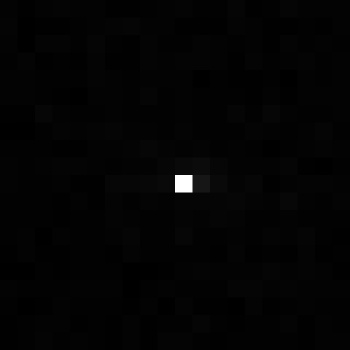

The data file committed next to this chart (first rows):
, xmin, ymin, lat, lon, area, perimeter, max_nanowatts, min_nanowatts, moonlight_illumination, clear_sky_confidence, mean_nanowatts
0, 692, 3795, -4.433, -4.433, 1.0, 0.0, 40.78, 0.0, 11.86, 0.0, 0.528
